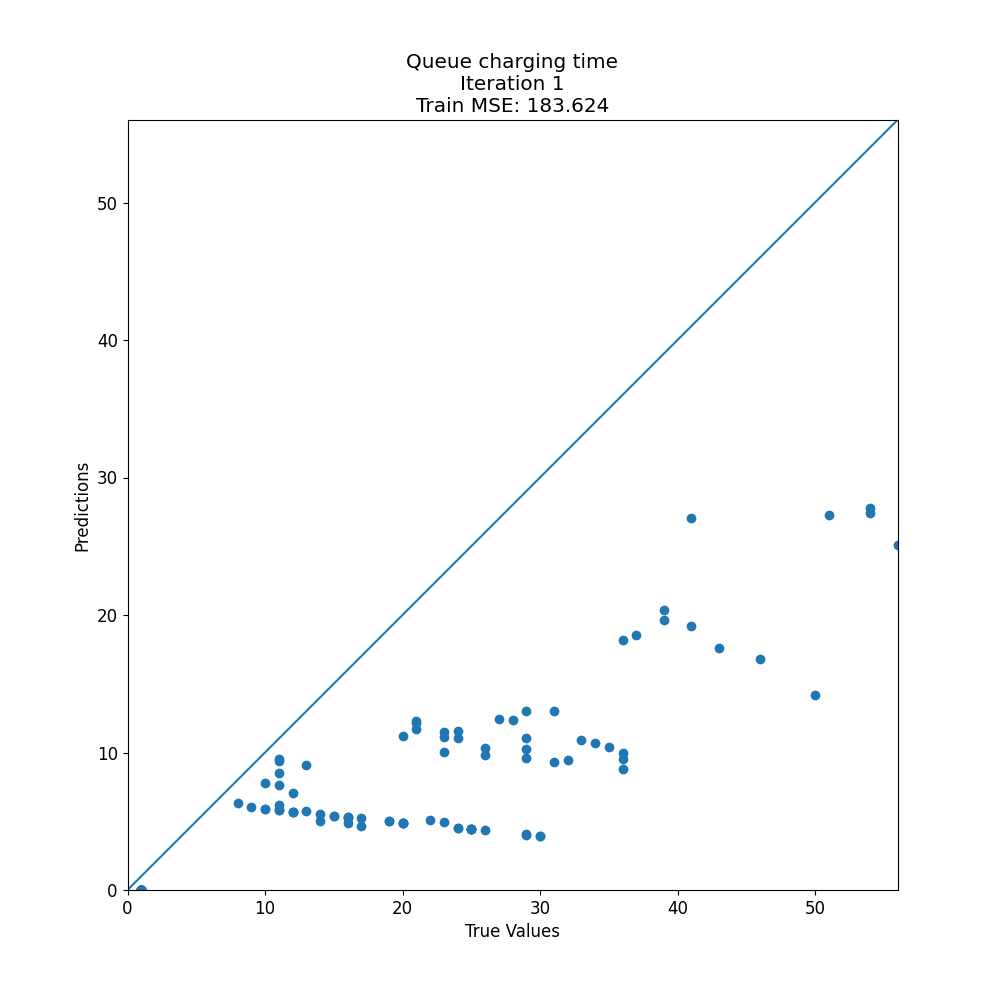

Source data for this figure (header and first rows):
target, prediction
29, 9.635
25, 4.412
1, 0.0
1, 0.0
29, 10.25
1, 0.0
1, 0.0
1, 0.0
1, 0.0
36, 8.784
20, 4.9
19, 5
10, 5.9
1, 0.0
29, 4.05
12, 5.668
39, 19.62
29, 13.01
13, 5.75
8, 6.3
1, 0.0
1, 0.0
20, 11.21
13, 9.092
21, 12.32
1, 0.0
41, 27.03
36, 18.17
36, 9.948
1, 0.0
22, 5.079
23, 11.13
16, 4.9
1, 0.0
1, 0.0
32, 9.447
1, 0.0
29, 11.09
11, 6.2
20, 4.9
20, 4.9
21, 11.75
17, 5.25
1, 0.0
15, 5.4
54, 27.41
34, 10.68
1, 0.0
1, 0.0
10, 7.8
1, 0.0
39, 20.36
24, 4.5
1, 0.0
11, 9.392
37, 18.54
24, 11.57
25, 4.45
1, 0.0
1, 0.0
... 79 more rows
